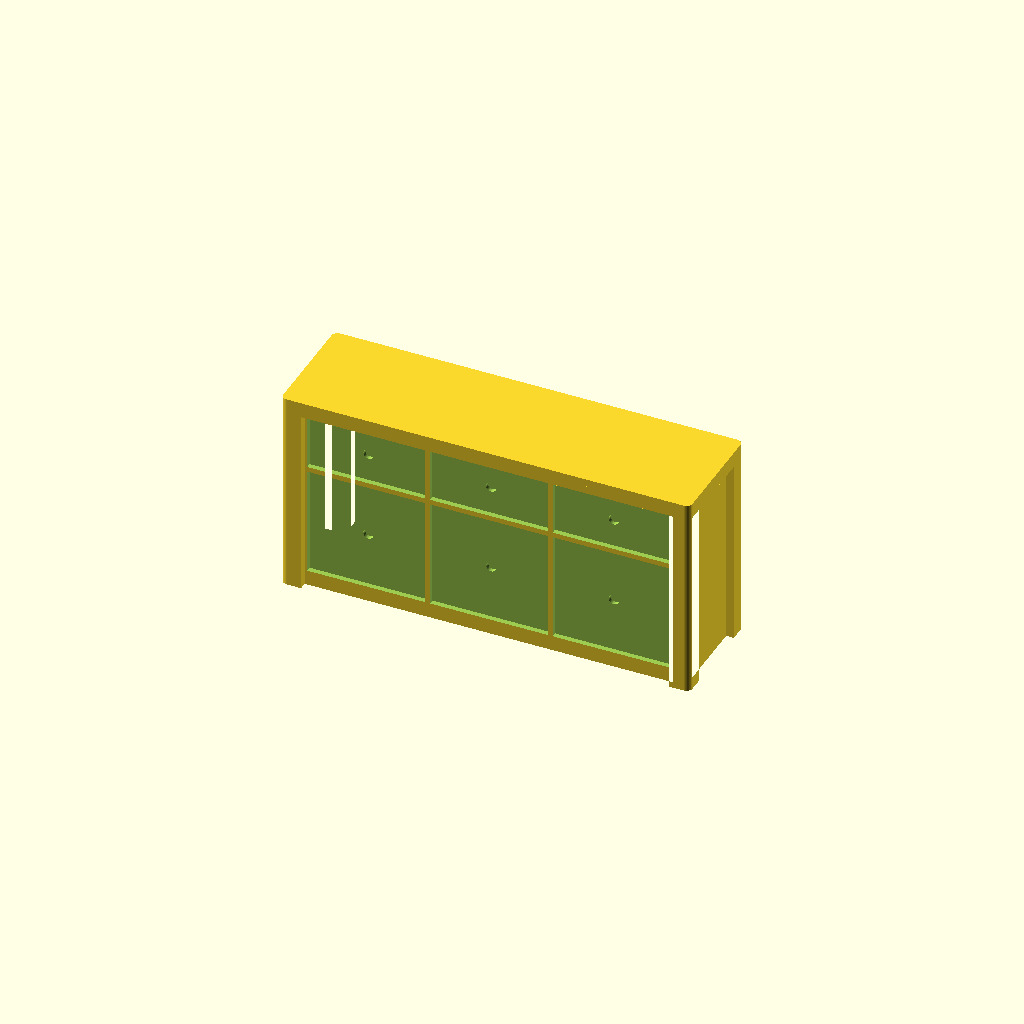
Cell 1: the model at its default parameters.
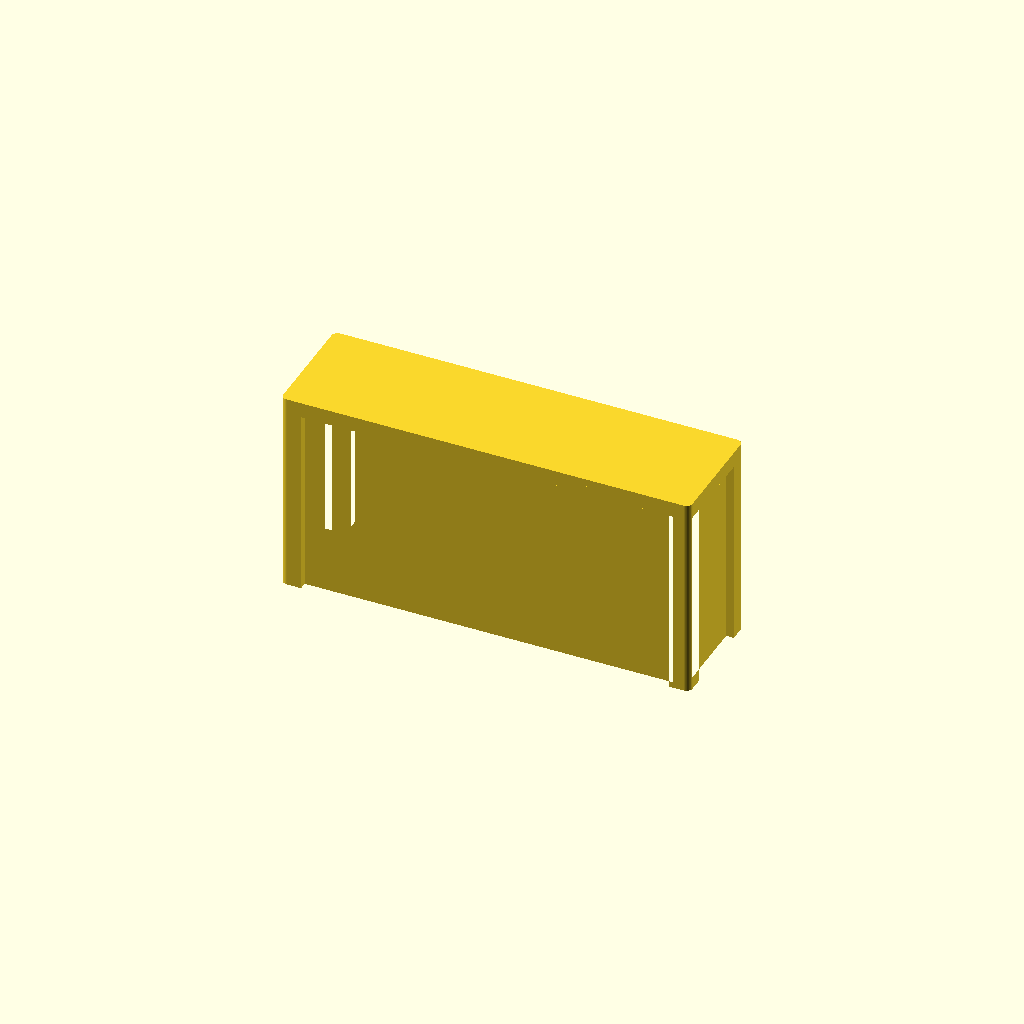
Cell 2: the same model with Show_fronts = false.
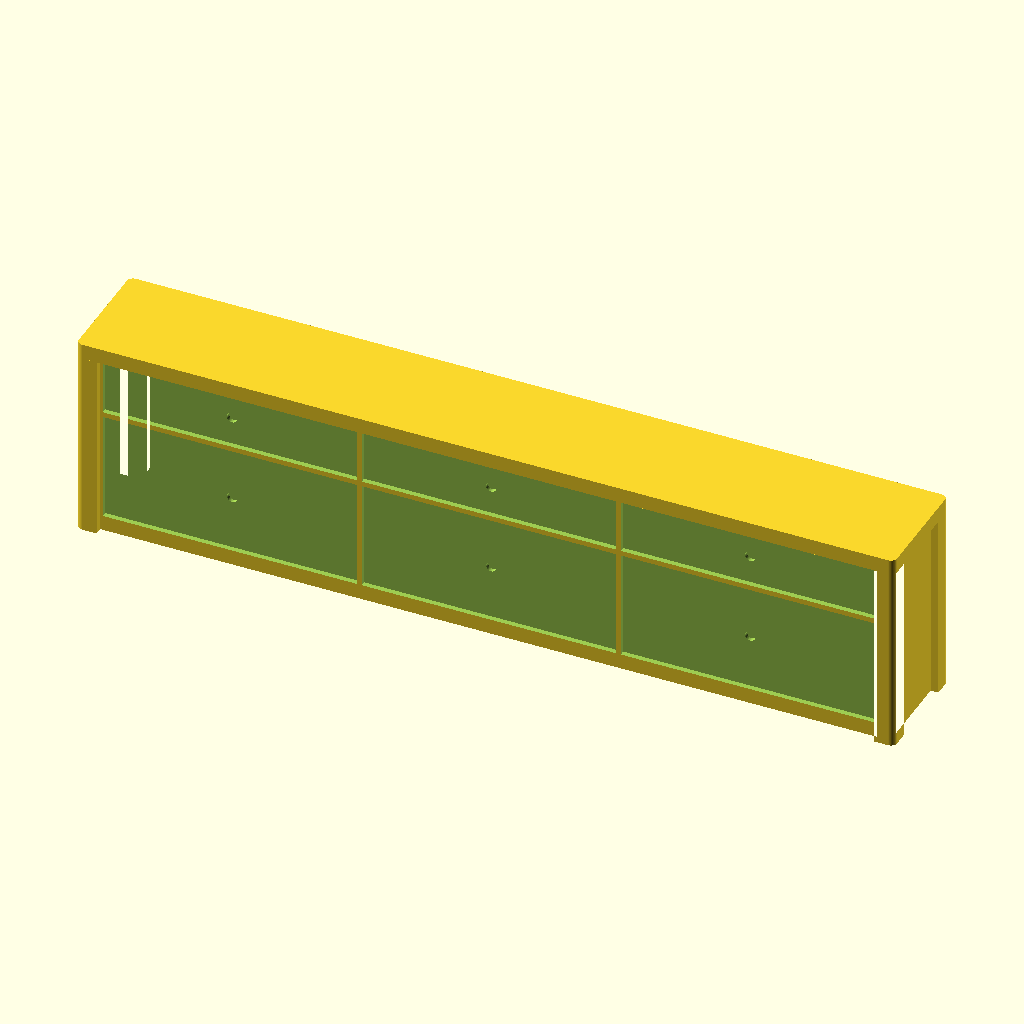
Cell 3: Width = 320 (everything else at default).
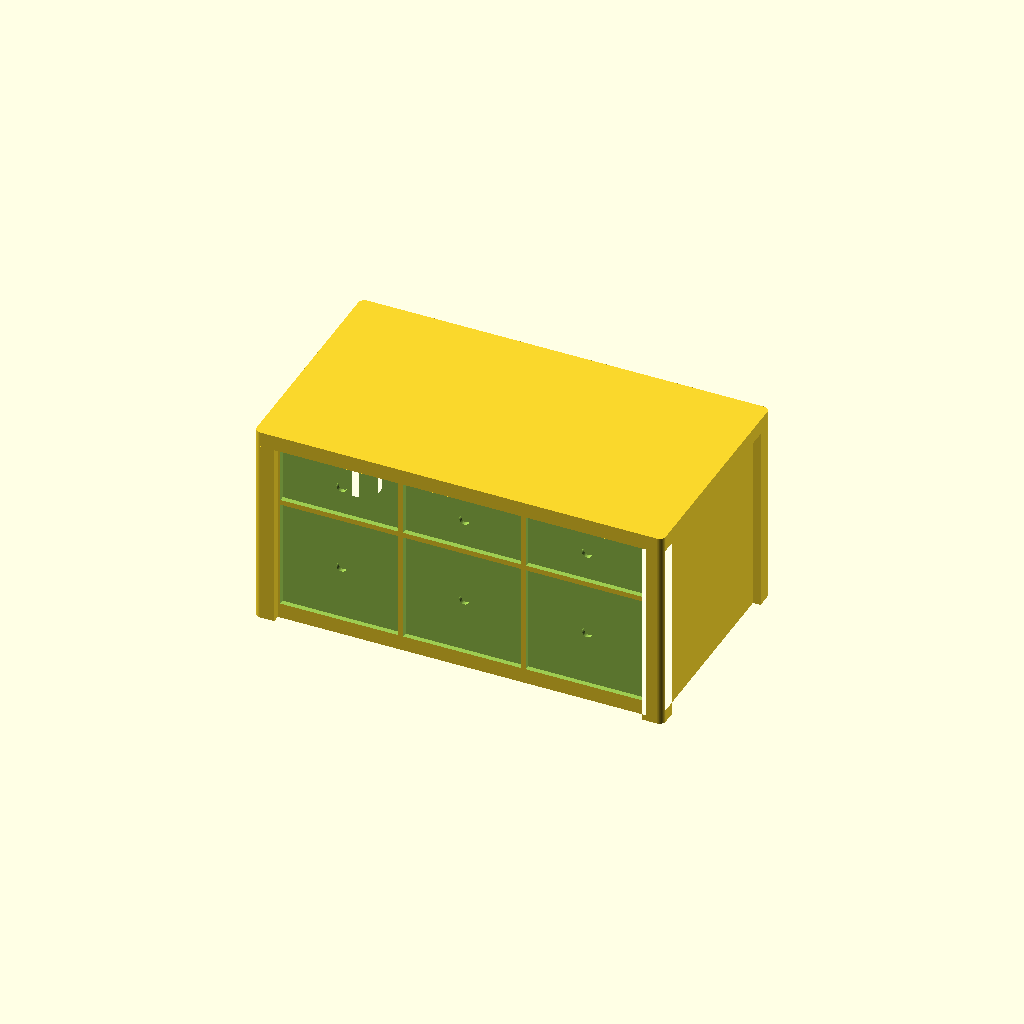
Cell 4: Depth = 90 (everything else at default).
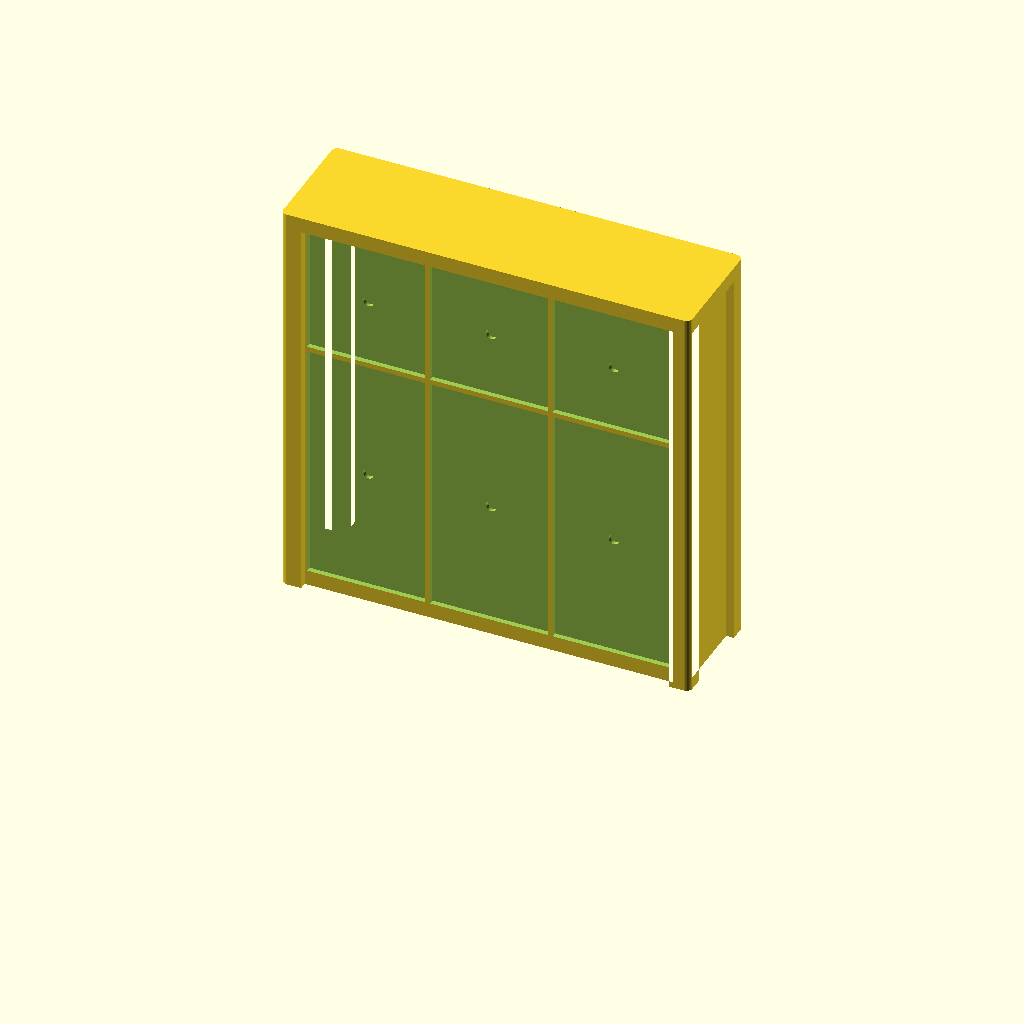
Cell 5 — Height set to 160, the other parameters unchanged.
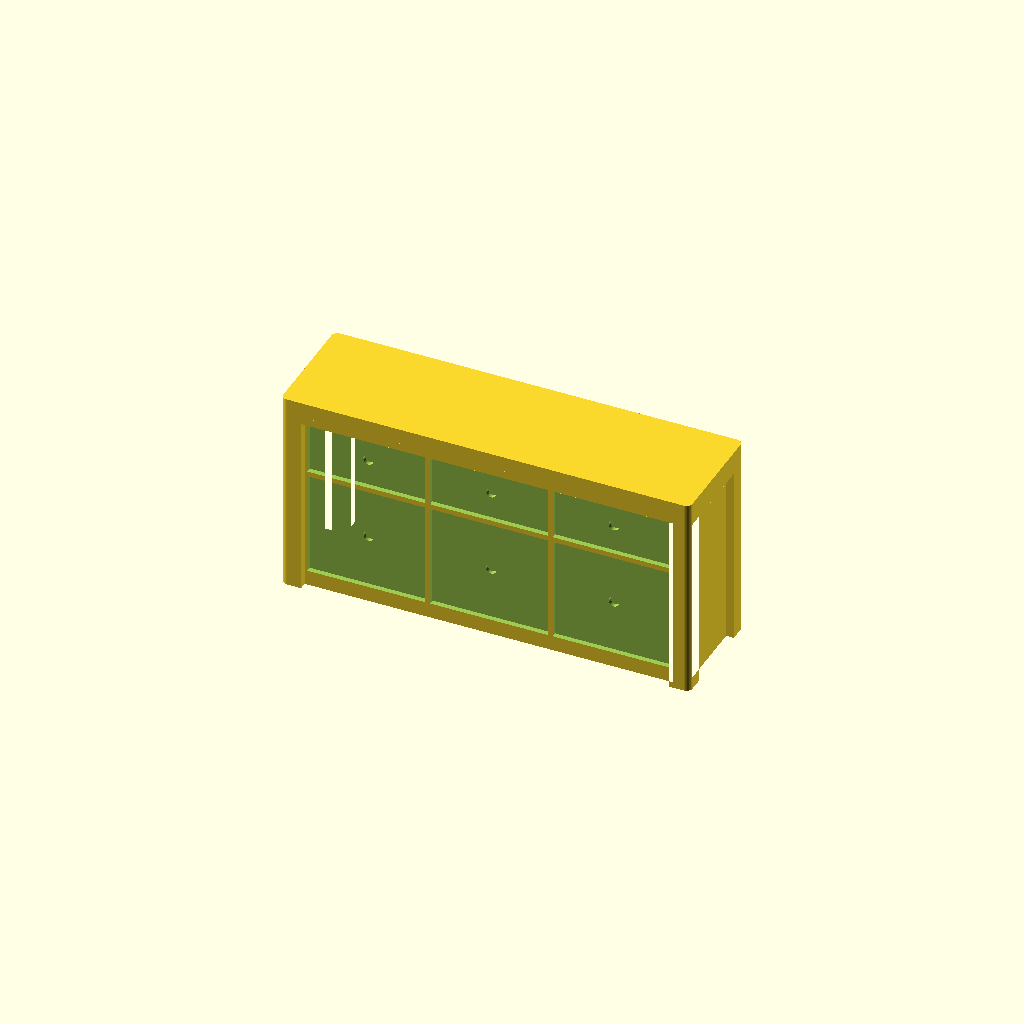
Cell 6: Slab = 6 (everything else at default).
One fixed orthographic camera (rotation 55°, 0°, 25°; colour scheme Cornfield) for every cell.
OpenSCAD source file scad/livingroom/sideboard.scad:
// livingroom / sideboard — a low sideboard: a shallow row of drawers over a row of taller
// cupboard doors on the front (-Y) face, on a frame-and-panel carcass with four corner legs
// (legged_block() in lib/common.scad).
//
// The mixed fronts were the right idea in the wrong place. This file used to draw them on its
// TOP face as a flattened elevation — a drawers pictogram across the back half, door seams
// across the front half — on a piece whose top is 40 x 11 mm and whose fronts are all on the
// side you actually look at. They are on that side now, and the split between the two courses
// is uneven (a drawer row is shallower than the cupboard under it), which is what tells this
// from the dining buffet's even grid of bays (diningroom/sideboard.scad).
//
// Width/Depth are the real-world footprint in cm: a 160 cm sideboard, 45 cm deep. Height is
// the real height of the carcass — about hip height, like a chest of drawers — shrunk by the
// plan scale like the footprint (see printed_h() in lib/common.scad).

include <../lib/common.scad>

Width  = 160;  // cm
Depth  = 45;   // cm
Height = 80;   // cm

// the printed height, mm: Height at the plan scale
Print_h = printed_h(Height);

// The frame, in real cm — the library's own proportions for a legged carcass, with a thin top.
Leg      = Leg_w;    // cm — a corner leg
Leg_rail = Leg_set;  // cm the panel between two legs is set back behind them
Slab     = 3;        // cm of the height the top takes
Rail_h   = 5;        // cm of leg left clear under the bottom door

Show_fronts = true;
// Mixed fronts: a shallow band of drawers along the top of the face and taller cupboard doors
// under it. Drawers are shallower than doors on a real sideboard, so the two courses read
// apart by their proportions rather than by a line.
Drawers     = 3;    // drawer fronts across the top band ...
Drawer_share = 0.35; // ... and how much of the face's height that band takes
Doors       = 3;    // cupboard doors across the band below it
Knob_d      = 4;    // cm — a real knob, as on the bedroom chests

// Magnet pockets in the bottom face, in a row along the width (0 = none). Two keep the piece
// from pivoting. They go in the panel's own footprint, the broad part of the bottom face —
// 39 cm of it front to back is 9.75 mm at 1:40, plenty for a 4 mm disc (see legged_floor_w()
// and Magnet_* in lib/common.scad).
Magnets = 2;

// ---- how the face is split --------------------------------------------------
function field_w() = legged_field_w(Width, Depth, Leg, Leg_rail);
function face_d()  = legged_face_d(Width, Depth, Leg_rail);
function face_z1() = legged_face_z1(Width, Depth, Print_h, Slab, Leg_rail);
function face_z0() = rise(Rail_h);
// Where the drawers stop and the doors start, clamped into the face either way.
function split_z() = max(face_z0(),
                         min(face_z1(),
                             face_z1() - (face_z1() - face_z0()) * Drawer_share));

sideboard();

module sideboard() {
    difference() {
        legged_block(Width, Depth, Print_h, Leg, Leg_rail, Slab);
        if (Show_fronts) {
            // the drawer band across the top of the face ...
            unit_fronts(field_w(), Depth, split_z(), face_z1(), Drawers, 1,
                        face_cm = face_d(), knob_cm = Knob_d);
            // ... and the cupboard doors filling everything below it
            unit_fronts(field_w(), Depth, face_z0(), split_z(), Doors, 1,
                        face_cm = face_d(), knob_cm = Knob_d);
        }
        if (Magnets > 0)
            magnets(legged_floor_w(Width, Depth, Leg_rail),
                    legged_floor_d(Width, Depth, Leg_rail), Magnets);
    }
}
Parameter table extracted from the source (name, type, default, range or options):
Width: number, default 160
Depth: number, default 45
Height: number, default 80
Slab: number, default 3
Rail_h: number, default 5
Show_fronts: bool, default true
Drawers: number, default 3
Drawer_share: number, default 0.35
Doors: number, default 3
Knob_d: number, default 4
Magnets: number, default 2
